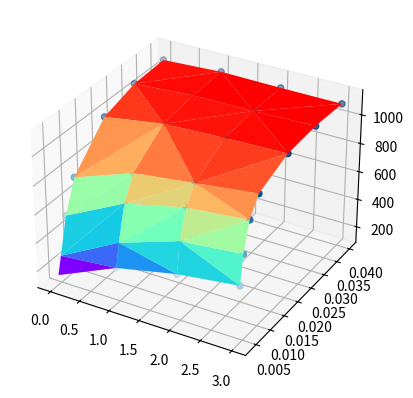

Here is the Python script that generated this plot:
"""
回测图标
"""

# 绘制三角螺旋线
from mpl_toolkits import mplot3d

import matplotlib.pyplot as plt
import numpy as np

data = [
    [3, 0.03, 1104.07],
    [1, 0.04, 1099.62],
    [2, 0.04, 1094.45],
    [3, 0.04, 1093.68],
    [2, 0.03, 1093.43],
    [1, 0.03, 1090.78],
    [3, 0.02, 1085.47],
    [0, 0.04, 1077.92],
    [2, 0.02, 1073.28],
    [0, 0.03, 1063.45],
    [1, 0.02, 1056.35],
    [3, 0.01, 992.695],
    [0, 0.02, 991.245],
    [2, 0.01, 940.873],
    [1, 0.01, 888.161],
    [3, 0.007, 872.704],
    [2, 0.007, 829.4],
    [0, 0.01, 739.027],
    [1, 0.007, 732.838],
    [3, 0.005, 680.491],
    [2, 0.005, 637.72],
    [0, 0.007, 523.605],
    [1, 0.005, 497.33],
    [3, 0.004, 484.065],
    [2, 0.004, 429.678],
    [1, 0.004, 339.524],
    [0, 0.005, 274.993],
    [0, 0.004, 154.278],
]

fig = plt.figure()  # 定义新的三维坐标轴
ax = plt.axes(projection='3d')

# 三维散点的数据
xdata = []
ydata = []
zdata = []
for i in data:
    xdata.append(i[0])
    ydata.append(i[1])
    zdata.append(i[2])

ax.scatter3D(xdata, ydata, zdata, c=zdata, cmap='Blues')

# 作图
ax.plot_trisurf(xdata, ydata, zdata, cmap='rainbow')
plt.show()
